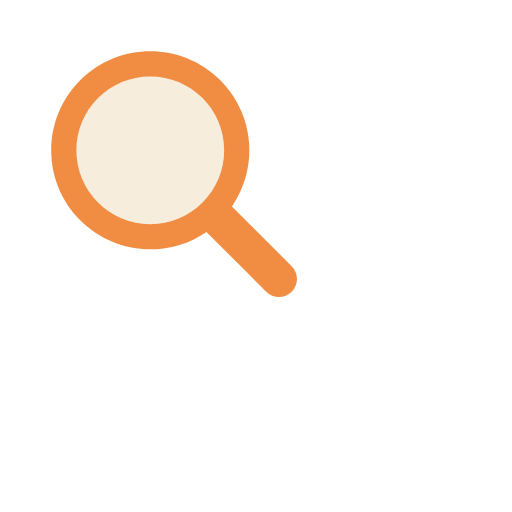
t = 0.00 s
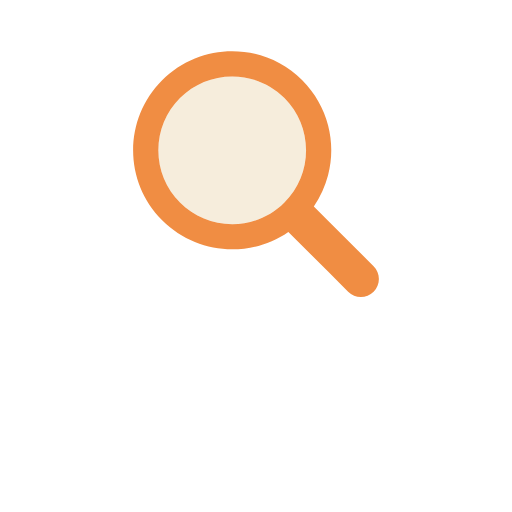
t = 0.17 s
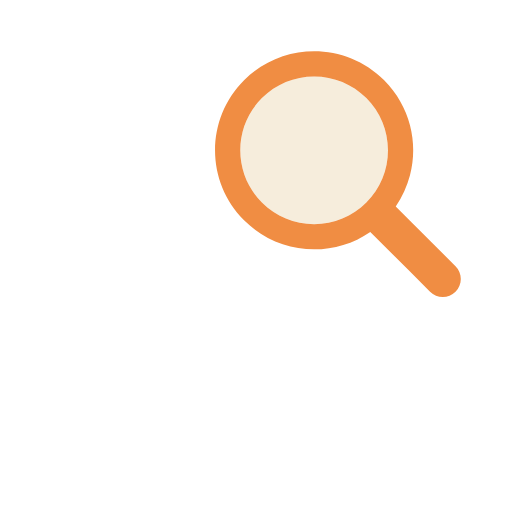
t = 0.33 s
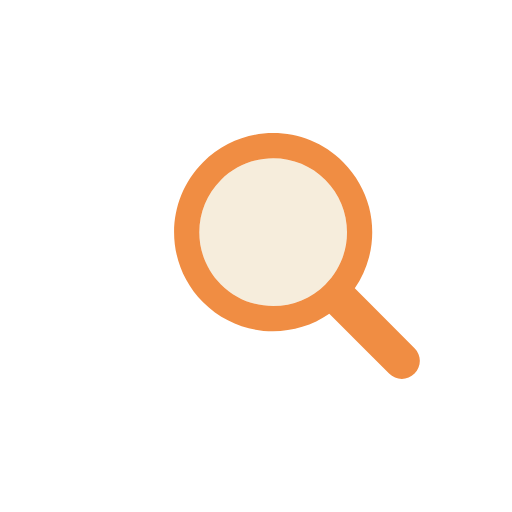
t = 0.50 s
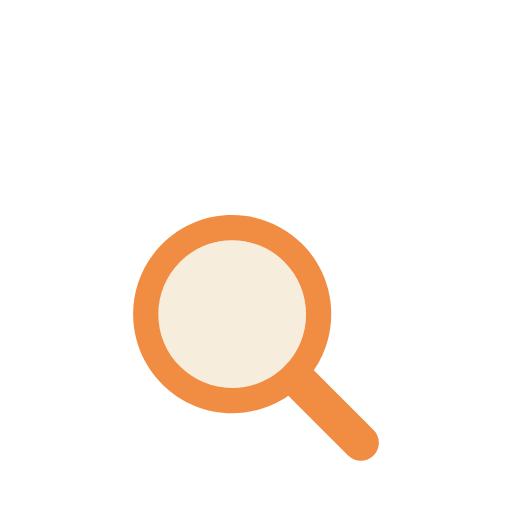
t = 0.66 s
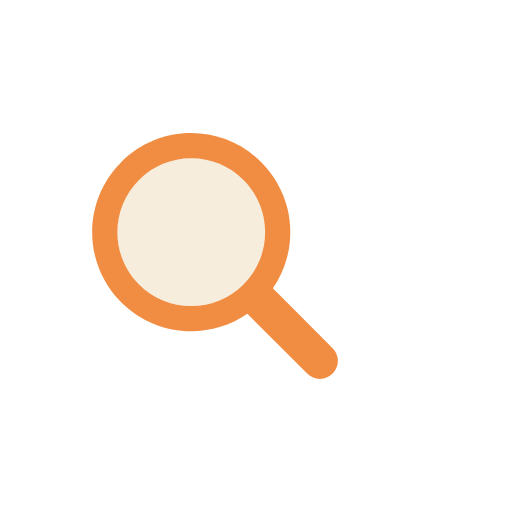
t = 0.83 s

The animated SVG that drew these frames (rendered in a browser with its animation timeline set to each time). Animation: 1 SMIL element (animateTransform=1); one cycle of 1.00 s, repeats indefinitely.

<svg width="200px"  height="200px"  xmlns="http://www.w3.org/2000/svg" viewBox="0 0 100 100" preserveAspectRatio="xMidYMid" class="lds-magnify" style="background: none;"><g transform="translate(50,50)"><g ng-attr-transform="scale({{config.scale}})" transform="scale(0.8)"><g transform="translate(-50,-50)"><g transform="translate(18.3079 -16.6158)"><animateTransform attributeName="transform" type="translate" calcMode="linear" values="-20 -20;20 -20;0 20;-20 -20" keyTimes="0;0.33;0.66;1" dur="1s" begin="0s" repeatCount="indefinite"></animateTransform><path ng-attr-fill="{{config.glass}}" d="M44.19,26.158c-4.817,0-9.345,1.876-12.751,5.282c-3.406,3.406-5.282,7.934-5.282,12.751 c0,4.817,1.876,9.345,5.282,12.751c3.406,3.406,7.934,5.282,12.751,5.282s9.345-1.876,12.751-5.282 c3.406-3.406,5.282-7.934,5.282-12.751c0-4.817-1.876-9.345-5.282-12.751C53.536,28.033,49.007,26.158,44.19,26.158z" fill="#f6eddc"></path><path ng-attr-fill="{{config.frame}}" d="M78.712,72.492L67.593,61.373l-3.475-3.475c1.621-2.352,2.779-4.926,3.475-7.596c1.044-4.008,1.044-8.23,0-12.238 c-1.048-4.022-3.146-7.827-6.297-10.979C56.572,22.362,50.381,20,44.19,20C38,20,31.809,22.362,27.085,27.085 c-9.447,9.447-9.447,24.763,0,34.21C31.809,66.019,38,68.381,44.19,68.381c4.798,0,9.593-1.425,13.708-4.262l9.695,9.695 l4.899,4.899C73.351,79.571,74.476,80,75.602,80s2.251-0.429,3.11-1.288C80.429,76.994,80.429,74.209,78.712,72.492z M56.942,56.942 c-3.406,3.406-7.934,5.282-12.751,5.282s-9.345-1.876-12.751-5.282c-3.406-3.406-5.282-7.934-5.282-12.751 c0-4.817,1.876-9.345,5.282-12.751c3.406-3.406,7.934-5.282,12.751-5.282c4.817,0,9.345,1.876,12.751,5.282 c3.406,3.406,5.282,7.934,5.282,12.751C62.223,49.007,60.347,53.536,56.942,56.942z" fill="#f08d43"></path></g></g></g></g></svg>
